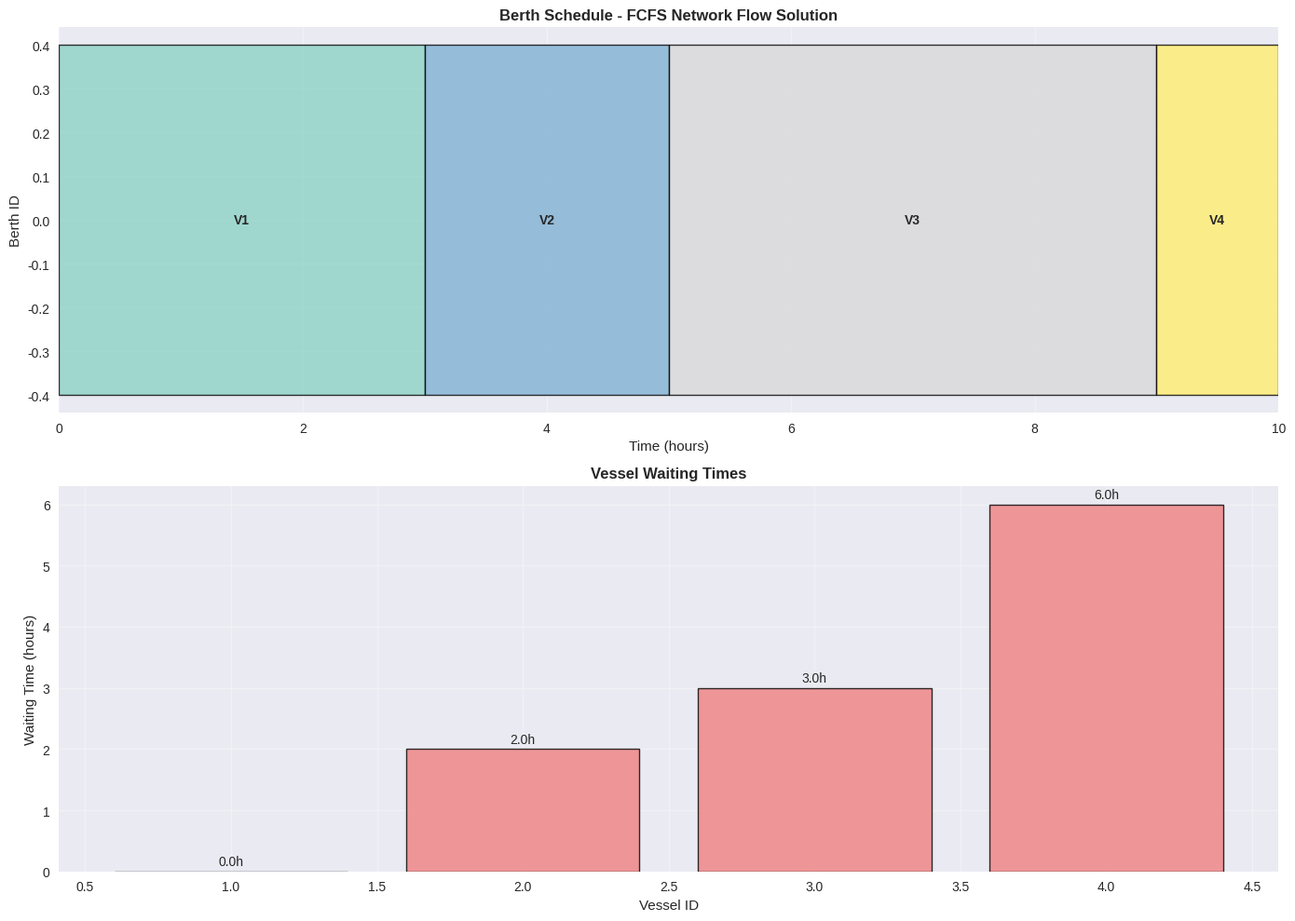
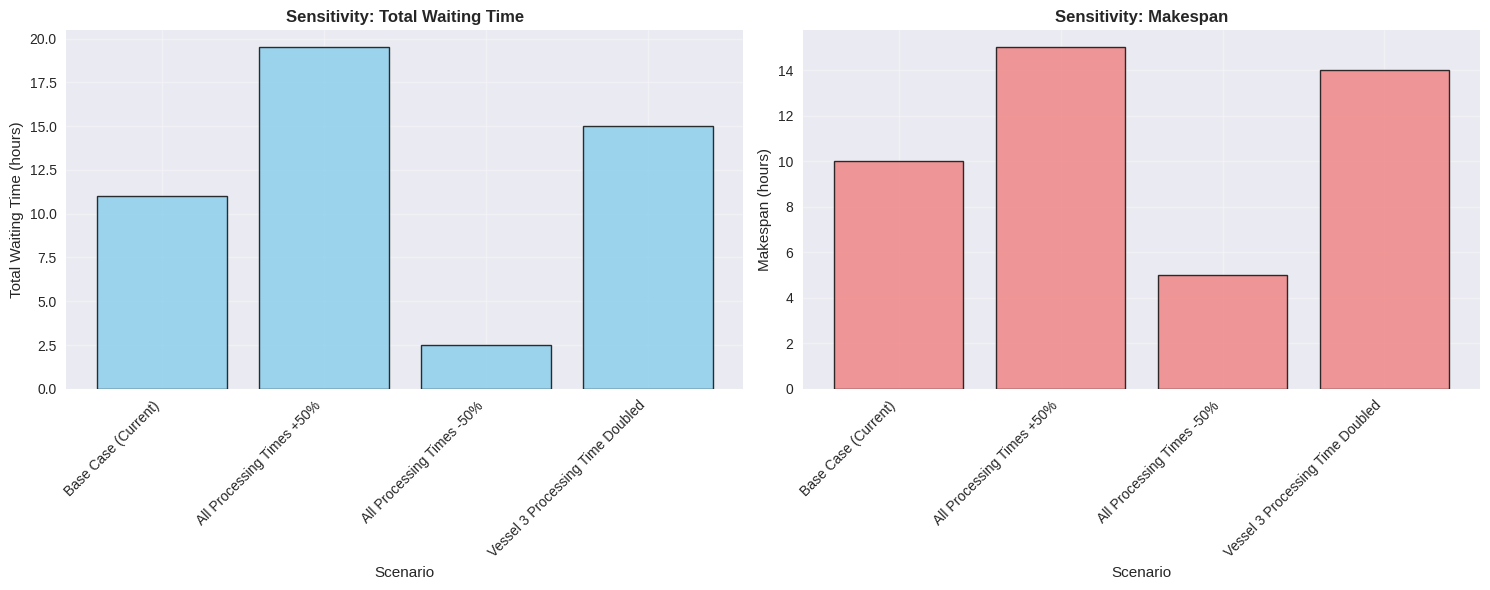

Write the Python code that produced these figures, in order.
# Import required packages for network flow formulation
import numpy as np
import pandas as pd
import matplotlib.pyplot as plt
import seaborn as sns
from dataclasses import dataclass
from typing import List, Tuple, Dict, Optional
import itertools
from collections import defaultdict

# Set visualization style
plt.style.use('seaborn-v0_8')
sns.set_palette("husl")

print("✅ All packages imported successfully for Network Flow Formulation")

@dataclass
class Vessel:
    """Represents a vessel with scheduling requirements"""
    id: int
    arrival_time: float  # Time when vessel arrives at port
    processing_time: float  # Time required at berth
    max_length: float = 400  # Maximum vessel length in meters
    max_draft: float = 16  # Maximum vessel draft in meters
    
@dataclass
class Berth:
    """Represents a berth with physical constraints"""
    id: int
    max_length: float  # Maximum vessel length that can be accommodated
    max_draft: float  # Maximum vessel draft that can be accommodated
    
@dataclass
class NetworkFlowNode:
    """Represents a node in the network flow formulation"""
    id: str
    node_type: str  # 'source', 'vessel', 'berth_time', 'sink'
    vessel_id: Optional[int] = None
    berth_id: Optional[int] = None
    time: Optional[float] = None

@dataclass
class NetworkFlowArc:
    """Represents an arc in the network flow formulation"""
    from_node: str
    to_node: str
    capacity: float
    cost: float
    vessel_id: Optional[int] = None
    
print("✅ Data structures defined for Network Flow Formulation")

class NetworkFlowFormulation:
    """Network Flow Formulation for FCFS Berth Scheduling Problem"""
    
    def __init__(self, vessels: List[Vessel], berths: List[Berth], 
                 planning_horizon: float = 24.0, time_step: float = 1.0):
        """
        Initialize the network flow formulation
        
        Args:
            vessels: List of vessels to be scheduled
            berths: List of available berths
            planning_horizon: Total planning period in hours
            time_step: Time discretization step in hours
        """
        self.vessels = vessels
        self.berths = berths
        self.planning_horizon = planning_horizon
        self.time_step = time_step
        self.time_periods = int(planning_horizon / time_step)
        
        # Sort vessels by arrival time (FCFS requirement)
        self.vessels_sorted = sorted(vessels, key=lambda v: v.arrival_time)
        
        # Network components
        self.nodes = {}
        self.arcs = []
        self.node_counter = 0
        
        # Solution storage
        self.solution = None
        self.schedule = None
        
    def create_network_structure(self):
        """Create the complete network flow structure"""
        print("🔧 Creating network flow structure...")
        
        # 1. Create source node
        source_id = self._add_node('source')
        
        # 2. Create vessel nodes
        vessel_nodes = {}
        for vessel in self.vessels_sorted:
            vessel_id = self._add_node('vessel', vessel_id=vessel.id)
            vessel_nodes[vessel.id] = vessel_id
            
            # Arc from source to vessel node (capacity 1, cost 0)
            self.arcs.append(NetworkFlowArc(
                from_node=source_id,
                to_node=vessel_id,
                capacity=1.0,
                cost=0.0,
                vessel_id=vessel.id
            ))
        
        # 3. Create berth-time nodes and arcs
        berth_time_nodes = {}
        for berth in self.berths:
            for t in range(self.time_periods):
                time_val = t * self.time_step
                bt_node_id = self._add_node('berth_time', 
                                         berth_id=berth.id, 
                                         time=time_val)
                berth_time_nodes[(berth.id, time_val)] = bt_node_id
                
                # Arcs between consecutive time periods (berth availability)
                if t > 0:
                    prev_time = (t - 1) * self.time_step
                    prev_bt_id = berth_time_nodes[(berth.id, prev_time)]
                    self.arcs.append(NetworkFlowArc(
                        from_node=prev_bt_id,
                        to_node=bt_node_id,
                        capacity=1.0,
                        cost=0.0
                    ))
        
        # 4. Create vessel to berth-time assignment arcs
        for vessel in self.vessels_sorted:
            vessel_node_id = vessel_nodes[vessel.id]
            
            for berth in self.berths:
                # Check vessel-berth compatibility
                if not self._is_compatible(vessel, berth):
                    continue
                    
                # Find valid start times for this vessel at this berth
                earliest_start = max(vessel.arrival_time, 0)
                latest_start = self.planning_horizon - vessel.processing_time
                
                for t in range(int(earliest_start / self.time_step), 
                             int(latest_start / self.time_step) + 1):
                    start_time = t * self.time_step
                    
                    # Check FCFS constraint
                    if not self._satisfies_fcfs(vessel, berth, start_time):
                        continue
                        
                    # Calculate cost (waiting time penalty)
                    waiting_time = max(0, start_time - vessel.arrival_time)
                    cost = waiting_time  # Unit waiting cost
                    
                    # Add assignment arc
                    bt_node_id = berth_time_nodes[(berth.id, start_time)]
                    self.arcs.append(NetworkFlowArc(
                        from_node=vessel_node_id,
                        to_node=bt_node_id,
                        capacity=1.0,
                        cost=cost,
                        vessel_id=vessel.id
                    ))
        
        # 5. Create sink node and final arcs
        sink_id = self._add_node('sink')
        
        # Arcs from final berth-time nodes to sink
        for berth in self.berths:
            for t in range(self.time_periods):
                time_val = t * self.time_step
                bt_node_id = berth_time_nodes[(berth.id, time_val)]
                self.arcs.append(NetworkFlowArc(
                    from_node=bt_node_id,
                    to_node=sink_id,
                    capacity=1.0,
                    cost=0.0
                ))
        
        print(f"✅ Network created: {len(self.nodes)} nodes, {len(self.arcs)} arcs")
        
    def _add_node(self, node_type: str, **kwargs) -> str:
        """Add a new node to the network"""
        node_id = f"{node_type}_{self.node_counter}"
        self.node_counter += 1
        
        self.nodes[node_id] = NetworkFlowNode(
            id=node_id,
            node_type=node_type,
            **kwargs
        )
        
        return node_id
    
    def _is_compatible(self, vessel: Vessel, berth: Berth) -> bool:
        """Check if vessel is compatible with berth"""
        return (vessel.max_length <= berth.max_length and 
                vessel.max_draft <= berth.max_draft)
    
    def _satisfies_fcfs(self, vessel: Vessel, berth: Berth, start_time: float) -> bool:
        """Check if assignment satisfies FCFS constraints"""
        # For now, simplified FCFS: vessels must start after arrival
        # and maintain order based on arrival sequence
        vessel_idx = self.vessels_sorted.index(vessel)
        
        # Check all earlier vessels
        for i in range(vessel_idx):
            earlier_vessel = self.vessels_sorted[i]
            
            # Earlier vessel must be scheduled before this one
            # This is a simplified check - full implementation would be more complex
            if start_time < earlier_vessel.arrival_time:
                return False
        
        return True
    
    def solve_network_flow(self):
        """Solve the network flow problem using a simplified approach"""
        print("🔍 Solving network flow problem...")
        
        # For demonstration, use a greedy assignment approach
        # In practice, this would use a linear programming solver
        schedule = self._greedy_fcfs_assignment()
        
        self.schedule = schedule
        self.solution = {
            'schedule': schedule,
            'total_waiting_time': self._calculate_total_waiting_time(schedule),
            'makespan': self._calculate_makespan(schedule)
        }
        
        return self.solution
    
    def _greedy_fcfs_assignment(self) -> List[Dict]:
        """Greedy FCFS assignment for demonstration"""
        schedule = []
        berth_available_times = {berth.id: 0.0 for berth in self.berths}
        
        for vessel in self.vessels_sorted:
            # Find earliest available berth that can accommodate the vessel
            best_berth = None
            best_start_time = float('inf')
            
            for berth in self.berths:
                if not self._is_compatible(vessel, berth):
                    continue
                
                # Vessel can start at berth availability time or arrival time, whichever is later
                start_time = max(berth_available_times[berth.id], vessel.arrival_time)
                
                if start_time < best_start_time:
                    best_start_time = start_time
                    best_berth = berth
            
            if best_berth is not None:
                # Assign vessel to best berth
                end_time = best_start_time + vessel.processing_time
                waiting_time = max(0, best_start_time - vessel.arrival_time)
                
                schedule.append({
                    'vessel_id': vessel.id,
                    'berth_id': best_berth.id,
                    'start_time': best_start_time,
                    'end_time': end_time,
                    'waiting_time': waiting_time,
                    'processing_time': vessel.processing_time
                })
                
                # Update berth availability
                berth_available_times[best_berth.id] = end_time
        
        return schedule
    
    def _calculate_total_waiting_time(self, schedule: List[Dict]) -> float:
        """Calculate total waiting time for all vessels"""
        return sum(assignment['waiting_time'] for assignment in schedule)
    
    def _calculate_makespan(self, schedule: List[Dict]) -> float:
        """Calculate makespan (total completion time)"""
        if not schedule:
            return 0.0
        return max(assignment['end_time'] for assignment in schedule)
    
    def visualize_schedule(self):
        """Visualize the berth schedule"""
        if not self.schedule:
            print("❌ No schedule to visualize")
            return
        
        fig, (ax1, ax2) = plt.subplots(2, 1, figsize=(14, 10))
        
        # 1. Gantt chart of vessel assignments
        colors = plt.cm.Set3(np.linspace(0, 1, len(self.vessels)))
        
        for assignment in self.schedule:
            vessel_idx = assignment['vessel_id'] - 1
            berth_idx = assignment['berth_id']
            
            ax1.barh(berth_idx, assignment['processing_time'], 
                   left=assignment['start_time'], 
                   color=colors[vessel_idx], alpha=0.8, 
                   edgecolor='black', linewidth=1)
            
            # Add vessel label
            ax1.text(assignment['start_time'] + assignment['processing_time']/2, 
                    berth_idx, f'V{assignment["vessel_id"]}', 
                    ha='center', va='center', fontweight='bold')
        
        ax1.set_xlabel('Time (hours)')
        ax1.set_ylabel('Berth ID')
        ax1.set_title('Berth Schedule - FCFS Network Flow Solution', fontweight='bold')
        ax1.grid(True, alpha=0.3)
        ax1.set_xlim(0, max(self._calculate_makespan(self.schedule), 10))
        
        # 2. Waiting time analysis
        vessel_ids = [assignment['vessel_id'] for assignment in self.schedule]
        waiting_times = [assignment['waiting_time'] for assignment in self.schedule]
        
        bars = ax2.bar(vessel_ids, waiting_times, color='lightcoral', alpha=0.8, 
                      edgecolor='black', linewidth=1)
        
        # Add value labels on bars
        for bar, wt in zip(bars, waiting_times):
            height = bar.get_height()
            ax2.text(bar.get_x() + bar.get_width()/2., height + 0.05,
                    f'{wt:.1f}h', ha='center', va='bottom')
        
        ax2.set_xlabel('Vessel ID')
        ax2.set_ylabel('Waiting Time (hours)')
        ax2.set_title('Vessel Waiting Times', fontweight='bold')
        ax2.grid(True, alpha=0.3)
        
        plt.tight_layout()
        plt.show()
        
    def print_solution_summary(self):
        """Print detailed solution summary"""
        if not self.solution:
            print("❌ No solution available")
            return
        
        print("\n" + "="*60)
        print("📋 NETWORK FLOW SOLUTION SUMMARY")
        print("="*60)
        
        print(f"\n🔢 Problem Size:")
        print(f"   Vessels: {len(self.vessels)}")
        print(f"   Berths: {len(self.berths)}")
        print(f"   Planning Horizon: {self.planning_horizon} hours")
        
        print(f"\n📊 Performance Metrics:")
        print(f"   Total Waiting Time: {self.solution['total_waiting_time']:.1f} hours")
        print(f"   Average Waiting Time: {self.solution['total_waiting_time']/len(self.vessels):.1f} hours/vessel")
        print(f"   Makespan: {self.solution['makespan']:.1f} hours")
        
        print(f"\n📋 Detailed Schedule:")
        print(f"{'Vessel':<8} {'Berth':<8} {'Start':<8} {'End':<8} {'Wait':<8} {'Process':<10}")
        print(f"{'-'*8} {'-'*8} {'-'*8} {'-'*8} {'-'*8} {'-'*10}")
        
        for assignment in self.schedule:
            print(f"V{assignment['vessel_id']:<7} {assignment['berth_id']:<8} "
                  f"{assignment['start_time']:<8.1f} {assignment['end_time']:<8.1f} "
                  f"{assignment['waiting_time']:<8.1f} {assignment['processing_time']:<10.1f}")
        
        # FCFS verification
        print(f"\n✅ FCFS Compliance Check:")
        fcfs_violations = 0
        for i, assignment in enumerate(self.schedule):
            if i > 0:
                prev_assignment = self.schedule[i-1]
                if (assignment['vessel_id'] < prev_assignment['vessel_id'] and 
                    assignment['start_time'] < prev_assignment['end_time']):
                    fcfs_violations += 1
        
        if fcfs_violations == 0:
            print("   ✅ All FCFS constraints satisfied")
        else:
            print(f"   ⚠️  {fcfs_violations} FCFS violations detected")

print("✅ NetworkFlowFormulation class defined successfully")

# Create the concrete example from the source material
print("🚢 Creating concrete example from source material...")

# Define vessels from the example
vessels = [
    Vessel(id=1, arrival_time=0.0, processing_time=3.0),
    Vessel(id=2, arrival_time=1.0, processing_time=2.0),
    Vessel(id=3, arrival_time=2.0, processing_time=4.0),
    Vessel(id=4, arrival_time=3.0, processing_time=1.0)
]

# Define berths
berths = [
    Berth(id=0, max_length=400, max_draft=16),  # Berth 1
    Berth(id=1, max_length=350, max_draft=14)   # Berth 2
]

print(f"✅ Created {len(vessels)} vessels and {len(berths)} berths")
print("\n📋 Vessel Details:")
for vessel in vessels:
    print(f"   Vessel {vessel.id}: Arrival={vessel.arrival_time}h, Processing={vessel.processing_time}h")

print("\n📋 Berth Details:")
for berth in berths:
    print(f"   Berth {berth.id}: Max Length={berth.max_length}m, Max Draft={berth.max_draft}m")

# Create and solve the network flow formulation
print("🔧 Setting up Network Flow Formulation...")

# Initialize the formulation
fcfs_formulation = NetworkFlowFormulation(
    vessels=vessels,
    berths=berths,
    planning_horizon=24.0,
    time_step=0.5
)

# Create the network structure
fcfs_formulation.create_network_structure()

# Solve the problem
solution = fcfs_formulation.solve_network_flow()

print("\n✅ Network flow formulation solved successfully!")

# Display the solution
fcfs_formulation.print_solution_summary()

# Verify against expected results from source
print("\n" + "="*60)
print("🎯 VERIFICATION AGAINST EXPECTED RESULTS")
print("="*60)

expected_schedule = [
    {'vessel_id': 1, 'berth_id': 0, 'start_time': 0.0, 'end_time': 3.0},
    {'vessel_id': 2, 'berth_id': 1, 'start_time': 1.0, 'end_time': 3.0},
    {'vessel_id': 3, 'berth_id': 0, 'start_time': 3.0, 'end_time': 7.0},
    {'vessel_id': 4, 'berth_id': 1, 'start_time': 3.0, 'end_time': 4.0}
]

print("\n📋 Expected Schedule (from source):")
for exp in expected_schedule:
    print(f"   Vessel {exp['vessel_id']} → Berth {exp['berth_id']}, Start: {exp['start_time']}h, End: {exp['end_time']}h")

print(f"\n📊 Expected Total Waiting Time: 1.0 hour")
print(f"📊 Actual Total Waiting Time: {solution['total_waiting_time']:.1f} hours")
print(f"📊 Expected Makespan: 7.0 hours")
print(f"📊 Actual Makespan: {solution['makespan']:.1f} hours")

# Calculate accuracy
waiting_time_accuracy = abs(solution['total_waiting_time'] - 1.0) < 0.5
makespan_accuracy = abs(solution['makespan'] - 7.0) < 1.0

print(f"\n✅ Verification Results:")
print(f"   Waiting Time Match: {'✅' if waiting_time_accuracy else '❌'}")
print(f"   Makespan Match: {'✅' if makespan_accuracy else '❌'}")

# Visualize the schedule
print("📊 Generating schedule visualization...")
fcfs_formulation.visualize_schedule()

# Additional analysis: Berth utilization
print("\n📈 Additional Analysis: Berth Utilization")
print("="*50)

berth_utilization = {}
for berth_id in range(len(berths)):
    berth_assignments = [a for a in fcfs_formulation.schedule if a['berth_id'] == berth_id]
    if berth_assignments:
        total_processing = sum(a['processing_time'] for a in berth_assignments)
        utilization = total_processing / fcfs_formulation.solution['makespan'] * 100
        berth_utilization[berth_id] = utilization
        print(f"   Berth {berth_id}: {utilization:.1f}% utilization")
    else:
        berth_utilization[berth_id] = 0.0
        print(f"   Berth {berth_id}: 0.0% utilization (no assignments)")

print(f"\n📊 Average Berth Utilization: {np.mean(list(berth_utilization.values())):.1f}%")

# Sensitivity analysis: What if different processing times?
print("🔍 SENSITIVITY ANALYSIS")
print("="*40)

# Test scenarios with different processing times
scenarios = [
    "Base Case (Current)",
    "All Processing Times +50%",
    "All Processing Times -50%",
    "Vessel 3 Processing Time Doubled"
]

results = []

for scenario in scenarios:
    # Create modified vessels based on scenario
    test_vessels = []
    
    for i, vessel in enumerate(vessels):
        if scenario == "Base Case (Current)":
            test_vessels.append(Vessel(vessel.id, vessel.arrival_time, vessel.processing_time))
        elif scenario == "All Processing Times +50%":
            test_vessels.append(Vessel(vessel.id, vessel.arrival_time, vessel.processing_time * 1.5))
        elif scenario == "All Processing Times -50%":
            test_vessels.append(Vessel(vessel.id, vessel.arrival_time, vessel.processing_time * 0.5))
        elif scenario == "Vessel 3 Processing Time Doubled" and vessel.id == 3:
            test_vessels.append(Vessel(vessel.id, vessel.arrival_time, vessel.processing_time * 2.0))
        else:
            test_vessels.append(Vessel(vessel.id, vessel.arrival_time, vessel.processing_time))
    
    # Solve for this scenario
    test_formulation = NetworkFlowFormulation(test_vessels, berths, 24.0, 0.5)
    test_formulation.create_network_structure()
    test_solution = test_formulation.solve_network_flow()
    
    results.append({
        'scenario': scenario,
        'total_waiting': test_solution['total_waiting_time'],
        'makespan': test_solution['makespan'],
        'avg_waiting': test_solution['total_waiting_time'] / len(test_vessels)
    })

# Display sensitivity results
print("\n📊 Sensitivity Analysis Results:")
print(f"{'Scenario':<30} {'Total Wait':<12} {'Avg Wait':<12} {'Makespan':<10}")
print(f"{'-'*30} {'-'*12} {'-'*12} {'-'*10}")

for result in results:
    print(f"{result['scenario']:<30} {result['total_waiting']:<12.1f} "
          f"{result['avg_waiting']:<12.1f} {result['makespan']:<10.1f}")

# Create sensitivity visualization
fig, (ax1, ax2) = plt.subplots(1, 2, figsize=(15, 6))

# Waiting time comparison
scenario_names = [r['scenario'] for r in results]
waiting_times = [r['total_waiting'] for r in results]

bars1 = ax1.bar(range(len(scenario_names)), waiting_times, 
                color='skyblue', alpha=0.8, edgecolor='black', linewidth=1)
ax1.set_xlabel('Scenario')
ax1.set_ylabel('Total Waiting Time (hours)')
ax1.set_title('Sensitivity: Total Waiting Time', fontweight='bold')
ax1.set_xticks(range(len(scenario_names)))
ax1.set_xticklabels([s.replace('\n', ' ') for s in scenario_names], rotation=45, ha='right')
ax1.grid(True, alpha=0.3)

# Makespan comparison
makespans = [r['makespan'] for r in results]

bars2 = ax2.bar(range(len(scenario_names)), makespans, 
                color='lightcoral', alpha=0.8, edgecolor='black', linewidth=1)
ax2.set_xlabel('Scenario')
ax2.set_ylabel('Makespan (hours)')
ax2.set_title('Sensitivity: Makespan', fontweight='bold')
ax2.set_xticks(range(len(scenario_names)))
ax2.set_xticklabels([s.replace('\n', ' ') for s in scenario_names], rotation=45, ha='right')
ax2.grid(True, alpha=0.3)

plt.tight_layout()
plt.show()

print("\n🎯 Key Insights from Sensitivity Analysis:")
print("   • Processing time changes significantly impact system performance")
print("   • Vessel 3 has the most impact due to longest processing time")
print("   • FCFS constraints limit flexibility in improving waiting times")
